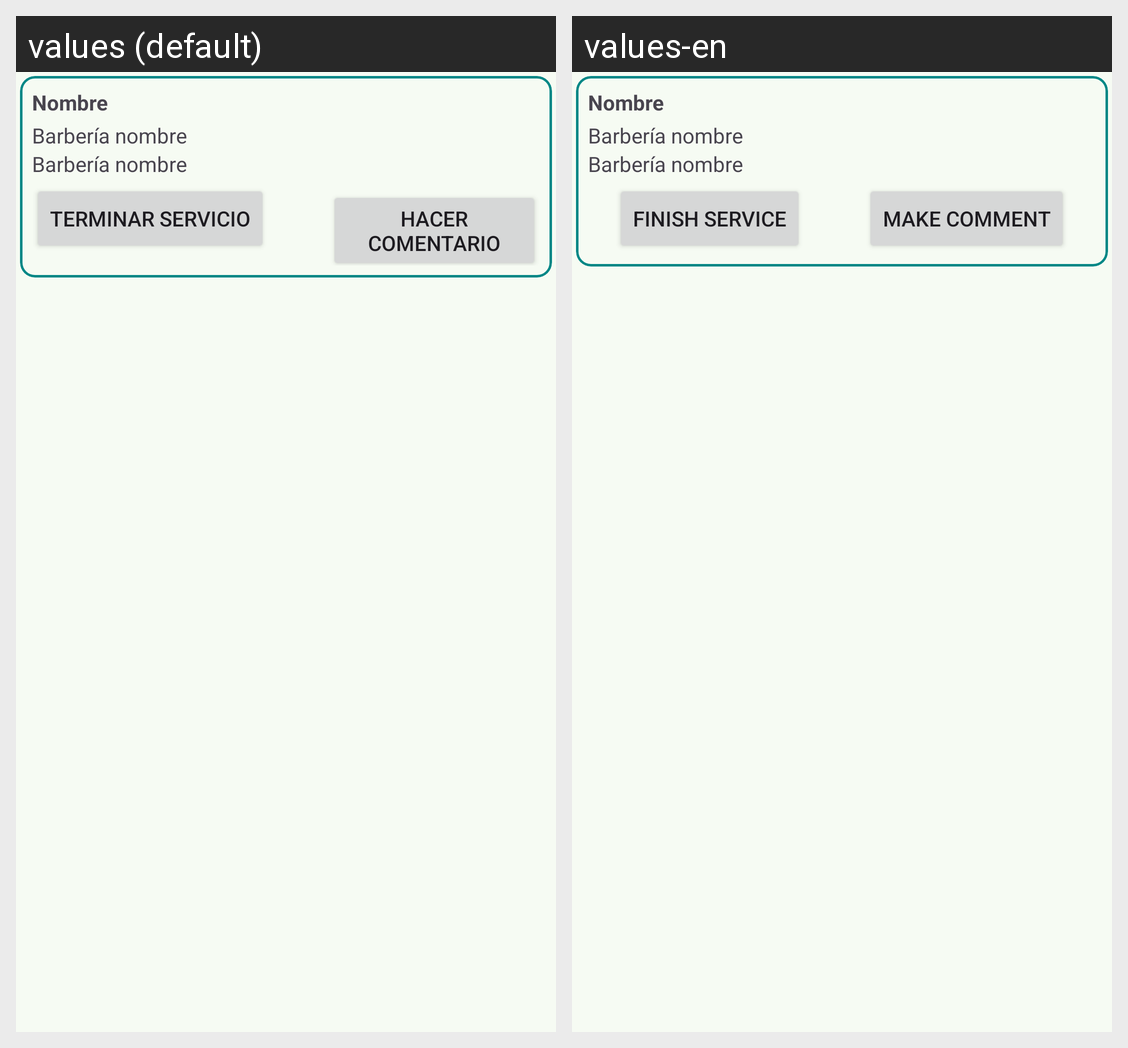

This grid shows one Android layout under two languages. Give, for every string resource on the screen, its name, the default text and each shown locale's text.
Android screen res/layout/itemreserva.xml rendered under 2 locales, left to right: values (default), values-en. Device: Nexus 5 (rendered at 1080×1920; each locale shown at half size, 540×960, under a caption strip naming it); theme Theme.ShaveUpApp.
Strings drawn on this screen, with the default value and each locale's value (text and hints the layout hard-codes, and strings that could not be matched under every locale, appear in the picture but are not listed):

finish_service
  values: Terminar servicio
  values-en: Finish service

make_comment
  values: Hacer Comentario
  values-en: Make Comment
